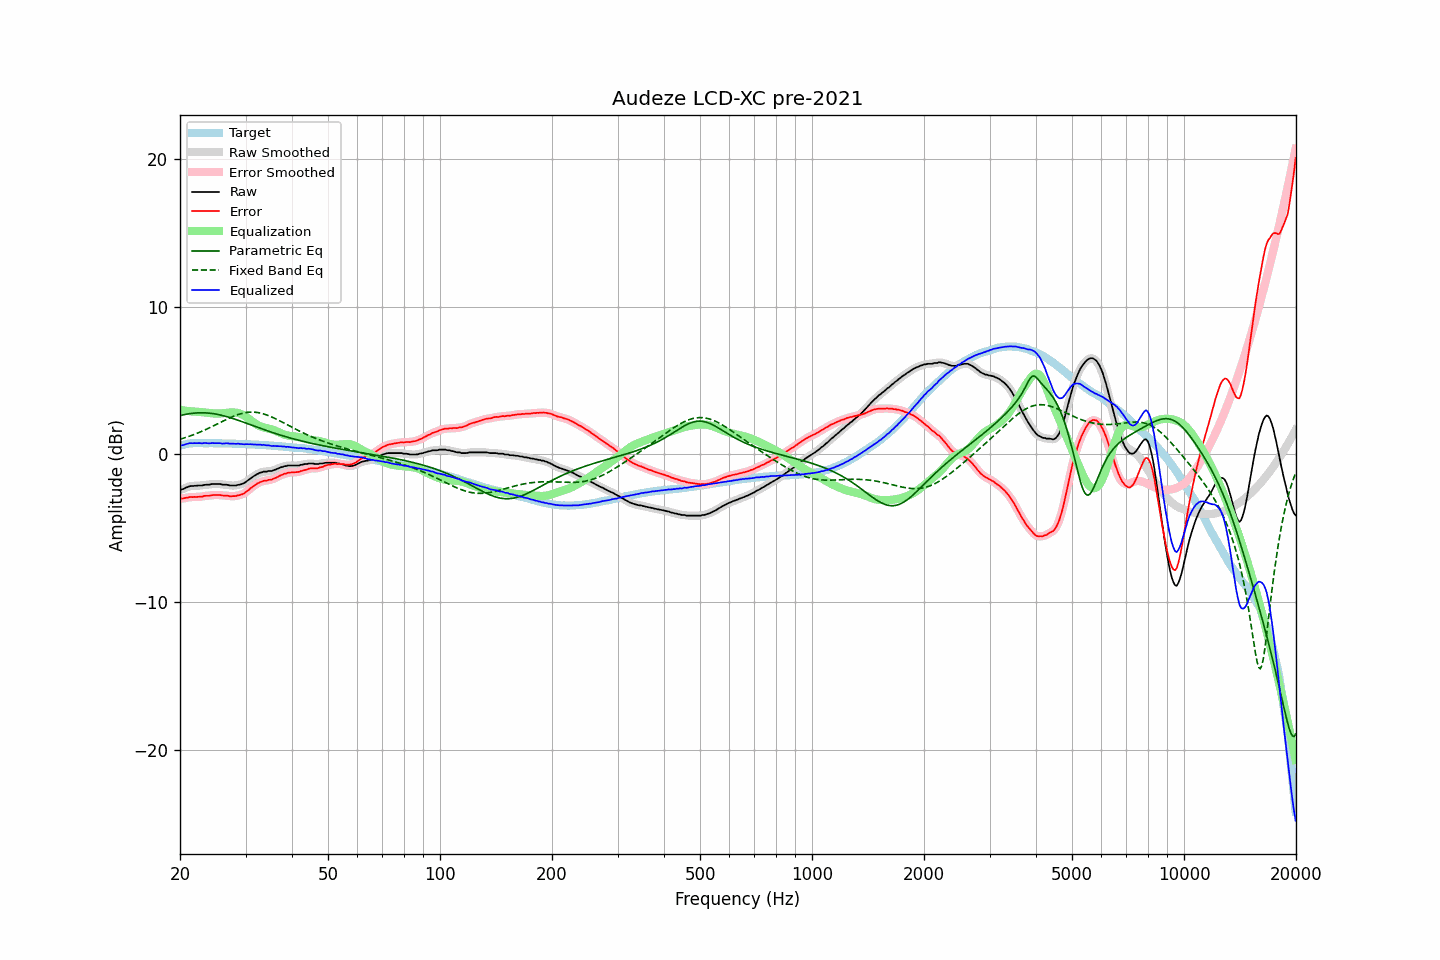

Data behind this chart, as committed beside it:
frequency, raw, error, smoothed, error_smoothed, equalization, parametric_eq, fixed_band_eq, equalized_raw, equalized_smoothed, target
20.00, -2.41, -3.00, -2.42, -3.00, 3.01, 2.62, 1.02, 0.60, 0.59, 0.58
20.20, -2.38, -2.99, -2.38, -2.99, 2.99, 2.65, 1.05, 0.61, 0.61, 0.61
20.40, -2.35, -2.99, -2.34, -2.98, 2.97, 2.67, 1.08, 0.62, 0.63, 0.64
20.61, -2.30, -2.97, -2.30, -2.97, 2.96, 2.69, 1.12, 0.66, 0.66, 0.66
20.81, -2.24, -2.93, -2.25, -2.94, 2.94, 2.72, 1.16, 0.70, 0.69, 0.69
21.02, -2.21, -2.93, -2.20, -2.92, 2.93, 2.73, 1.19, 0.72, 0.73, 0.72
21.23, -2.16, -2.89, -2.17, -2.91, 2.92, 2.75, 1.23, 0.76, 0.75, 0.73
21.44, -2.15, -2.89, -2.15, -2.90, 2.91, 2.77, 1.27, 0.76, 0.75, 0.74
21.66, -2.15, -2.90, -2.14, -2.89, 2.90, 2.78, 1.31, 0.75, 0.76, 0.75
21.87, -2.13, -2.88, -2.14, -2.89, 2.89, 2.79, 1.35, 0.76, 0.75, 0.75
22.09, -2.13, -2.89, -2.13, -2.89, 2.88, 2.80, 1.39, 0.75, 0.76, 0.76
22.31, -2.12, -2.88, -2.12, -2.88, 2.88, 2.81, 1.44, 0.76, 0.76, 0.76
22.54, -2.11, -2.87, -2.12, -2.88, 2.87, 2.81, 1.48, 0.76, 0.75, 0.76
22.76, -2.11, -2.87, -2.11, -2.87, 2.86, 2.81, 1.53, 0.75, 0.75, 0.76
22.99, -2.11, -2.86, -2.10, -2.85, 2.85, 2.81, 1.58, 0.74, 0.75, 0.75
23.22, -2.07, -2.82, -2.08, -2.83, 2.84, 2.81, 1.63, 0.77, 0.76, 0.75
23.45, -2.06, -2.81, -2.07, -2.82, 2.82, 2.80, 1.68, 0.76, 0.75, 0.75
23.69, -2.06, -2.81, -2.06, -2.81, 2.81, 2.80, 1.73, 0.75, 0.75, 0.75
23.92, -2.06, -2.81, -2.05, -2.80, 2.80, 2.79, 1.78, 0.73, 0.75, 0.75
24.16, -2.03, -2.79, -2.03, -2.79, 2.78, 2.78, 1.83, 0.75, 0.75, 0.76
24.40, -2.01, -2.77, -2.02, -2.77, 2.77, 2.76, 1.88, 0.76, 0.75, 0.76
24.65, -2.01, -2.76, -2.01, -2.76, 2.77, 2.75, 1.94, 0.76, 0.76, 0.75
24.89, -2.01, -2.76, -2.01, -2.76, 2.76, 2.73, 1.99, 0.75, 0.75, 0.75
25.14, -2.01, -2.76, -2.01, -2.75, 2.76, 2.71, 2.04, 0.75, 0.75, 0.75
25.39, -2.01, -2.76, -2.01, -2.76, 2.76, 2.69, 2.10, 0.75, 0.75, 0.75
25.65, -2.01, -2.76, -2.02, -2.77, 2.77, 2.66, 2.15, 0.76, 0.74, 0.75
25.91, -2.05, -2.79, -2.04, -2.78, 2.77, 2.64, 2.21, 0.72, 0.73, 0.74
26.16, -2.06, -2.80, -2.05, -2.79, 2.79, 2.61, 2.26, 0.73, 0.73, 0.73
26.43, -2.06, -2.79, -2.06, -2.80, 2.80, 2.58, 2.32, 0.74, 0.74, 0.73
26.69, -2.06, -2.79, -2.07, -2.80, 2.81, 2.55, 2.37, 0.75, 0.74, 0.73
26.96, -2.08, -2.81, -2.08, -2.82, 2.82, 2.52, 2.42, 0.74, 0.74, 0.73
27.23, -2.11, -2.84, -2.10, -2.83, 2.83, 2.49, 2.47, 0.72, 0.73, 0.73
27.50, -2.11, -2.84, -2.11, -2.84, 2.83, 2.45, 2.52, 0.72, 0.72, 0.73
27.77, -2.11, -2.83, -2.12, -2.84, 2.83, 2.42, 2.56, 0.72, 0.71, 0.72
28.05, -2.11, -2.83, -2.11, -2.83, 2.83, 2.38, 2.61, 0.72, 0.72, 0.72
28.33, -2.11, -2.82, -2.10, -2.81, 2.82, 2.35, 2.65, 0.71, 0.72, 0.71
28.62, -2.07, -2.78, -2.08, -2.79, 2.80, 2.31, 2.69, 0.73, 0.71, 0.71
28.90, -2.06, -2.77, -2.06, -2.76, 2.77, 2.27, 2.72, 0.71, 0.71, 0.71
29.19, -2.03, -2.73, -2.03, -2.73, 2.73, 2.23, 2.75, 0.70, 0.70, 0.70
29.48, -1.99, -2.70, -1.99, -2.69, 2.68, 2.19, 2.78, 0.69, 0.69, 0.71
29.78, -1.94, -2.64, -1.93, -2.63, 2.62, 2.15, 2.81, 0.68, 0.68, 0.69
30.08, -1.86, -2.56, -1.87, -2.56, 2.55, 2.11, 2.83, 0.69, 0.68, 0.69
30.38, -1.79, -2.47, -1.79, -2.47, 2.47, 2.08, 2.84, 0.68, 0.68, 0.68
30.68, -1.71, -2.39, -1.71, -2.39, 2.39, 2.04, 2.85, 0.68, 0.68, 0.68
30.99, -1.62, -2.29, -1.63, -2.30, 2.31, 1.99, 2.86, 0.68, 0.68, 0.67
31.30, -1.55, -2.22, -1.55, -2.22, 2.22, 1.95, 2.86, 0.67, 0.67, 0.67
31.61, -1.47, -2.14, -1.47, -2.13, 2.14, 1.91, 2.85, 0.67, 0.67, 0.67
31.93, -1.40, -2.06, -1.40, -2.06, 2.06, 1.87, 2.85, 0.66, 0.66, 0.66
32.24, -1.34, -1.99, -1.34, -1.99, 2.00, 1.84, 2.83, 0.66, 0.66, 0.65
32.57, -1.29, -1.93, -1.29, -1.93, 1.94, 1.80, 2.81, 0.65, 0.65, 0.64
32.89, -1.23, -1.87, -1.24, -1.88, 1.89, 1.76, 2.79, 0.66, 0.65, 0.64
33.22, -1.22, -1.85, -1.21, -1.84, 1.85, 1.72, 2.76, 0.63, 0.64, 0.63
33.55, -1.17, -1.80, -1.19, -1.81, 1.82, 1.68, 2.73, 0.65, 0.63, 0.63
33.89, -1.17, -1.79, -1.17, -1.79, 1.79, 1.64, 2.70, 0.62, 0.62, 0.62
34.23, -1.17, -1.79, -1.15, -1.77, 1.77, 1.60, 2.66, 0.60, 0.62, 0.62
34.57, -1.13, -1.73, -1.15, -1.75, 1.75, 1.56, 2.62, 0.61, 0.60, 0.60
34.92, -1.13, -1.72, -1.13, -1.73, 1.72, 1.53, 2.58, 0.59, 0.59, 0.59
35.27, -1.13, -1.72, -1.11, -1.70, 1.69, 1.49, 2.53, 0.56, 0.58, 0.59
35.62, -1.08, -1.66, -1.09, -1.67, 1.65, 1.45, 2.48, 0.57, 0.56, 0.58
35.97, -1.05, -1.62, -1.05, -1.62, 1.61, 1.42, 2.43, 0.56, 0.56, 0.57
... 635 more rows
